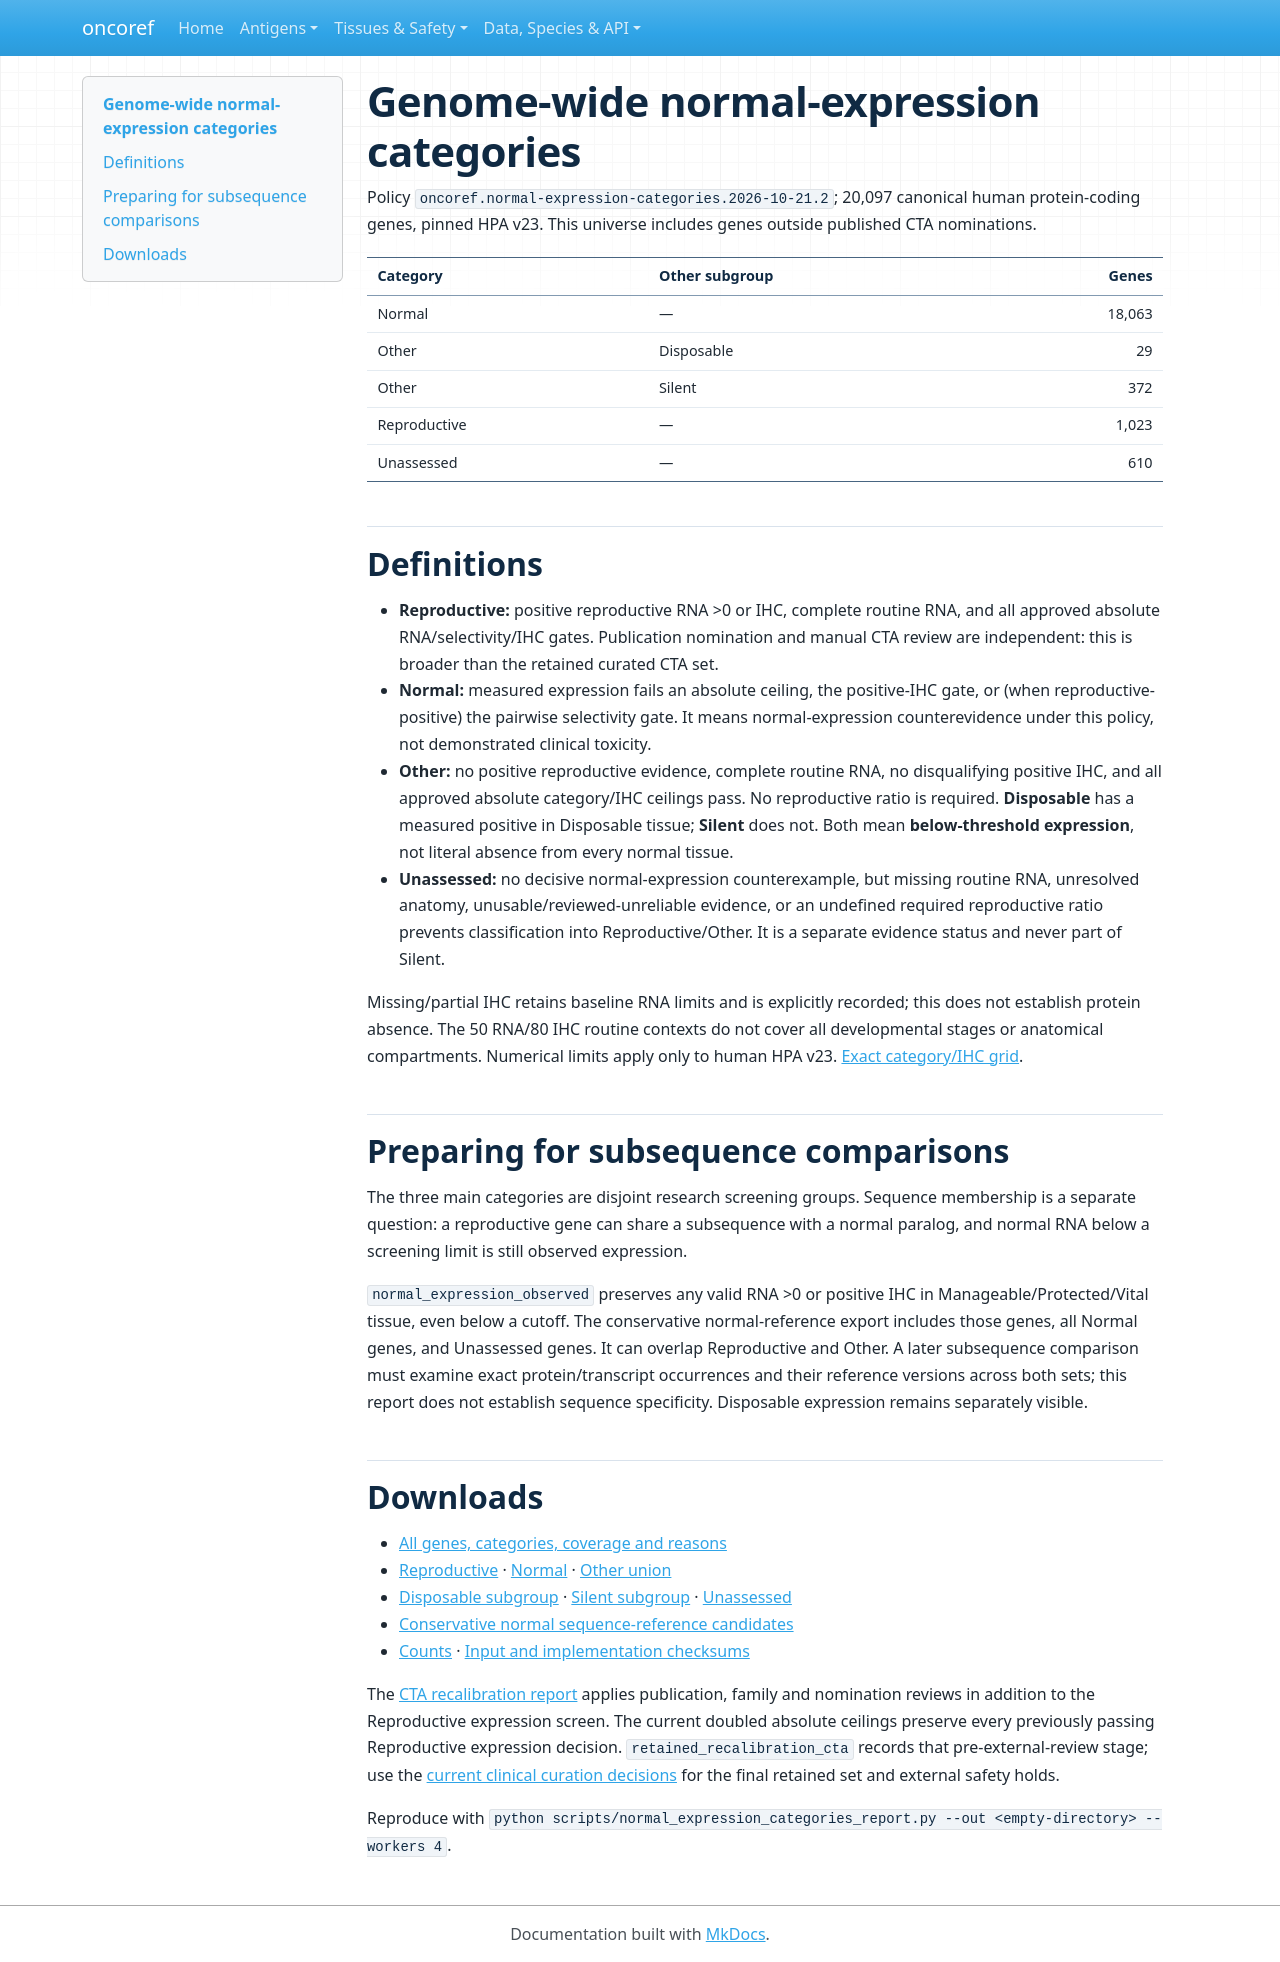

repository: pirl-unc/oncoref · page: audits/normal-expression-categories-20261021-r2/index.html · generator: mkdocs

# Genome-wide normal-expression categories

Policy `oncoref.normal-expression-categories.2026-10-21.2`; 20,097 canonical human protein-coding genes, pinned HPA v23. This universe includes genes outside published CTA nominations.

| Category | Other subgroup | Genes |
|---|---|---:|
| Normal | — | 18,063 |
| Other | Disposable | 29 |
| Other | Silent | 372 |
| Reproductive | — | 1,023 |
| Unassessed | — | 610 |

## Definitions

- **Reproductive:** positive reproductive RNA >0 or IHC, complete routine RNA, and all approved absolute RNA/selectivity/IHC gates. Publication nomination and manual CTA review are independent: this is broader than the retained curated CTA set.
- **Normal:** measured expression fails an absolute ceiling, the positive-IHC gate, or (when reproductive-positive) the pairwise selectivity gate. It means normal-expression counterevidence under this policy, not demonstrated clinical toxicity.
- **Other:** no positive reproductive evidence, complete routine RNA, no disqualifying positive IHC, and all approved absolute category/IHC ceilings pass. No reproductive ratio is required. **Disposable** has a measured positive in Disposable tissue; **Silent** does not. Both mean **below-threshold expression**, not literal absence from every normal tissue.
- **Unassessed:** no decisive normal-expression counterexample, but missing routine RNA, unresolved anatomy, unusable/reviewed-unreliable evidence, or an undefined required reproductive ratio prevents classification into Reproductive/Other. It is a separate evidence status and never part of Silent.

Missing/partial IHC retains baseline RNA limits and is explicitly recorded; this does not establish protein absence. The 50 RNA/80 IHC routine contexts do not cover all developmental stages or anatomical compartments. Numerical limits apply only to human HPA v23. [Exact category/IHC grid](../../normal-tissue-scopes.md).

## Preparing for subsequence comparisons

The three main categories are disjoint research screening groups. Sequence membership is a separate question: a reproductive gene can share a subsequence with a normal paralog, and normal RNA below a screening limit is still observed expression.

`normal_expression_observed` preserves any valid RNA >0 or positive IHC in Manageable/Protected/Vital tissue, even below a cutoff. The conservative normal-reference export includes those genes, all Normal genes, and Unassessed genes. It can overlap Reproductive and Other. A later subsequence comparison must examine exact protein/transcript occurrences and their reference versions across both sets; this report does not establish sequence specificity. Disposable expression remains separately visible.

## Downloads

- [All genes, categories, coverage and reasons](gene-categories.csv.gz)
- [Reproductive](reproductive.csv.gz) · [Normal](normal.csv.gz) · [Other union](other.csv.gz)
- [Disposable subgroup](disposable.csv.gz) · [Silent subgroup](silent.csv.gz) · [Unassessed](unassessed.csv.gz)
- [Conservative normal sequence-reference candidates](conservative-normal-reference.csv.gz)
- [Counts](summary.csv) · [Input and implementation checksums](run-manifest.json)

The [CTA recalibration report](../cta-recalibration-20261021/index.md) applies publication, family and nomination reviews in addition to the Reproductive expression screen. The current doubled absolute ceilings preserve every previously passing Reproductive expression decision. `retained_recalibration_cta` records that pre-external-review stage; use the [current clinical curation decisions](../cta-curation-20261021-r2/index.md) for the final retained set and external safety holds.

Reproduce with `python scripts/normal_expression_categories_report.py --out <empty-directory> --workers 4`.
